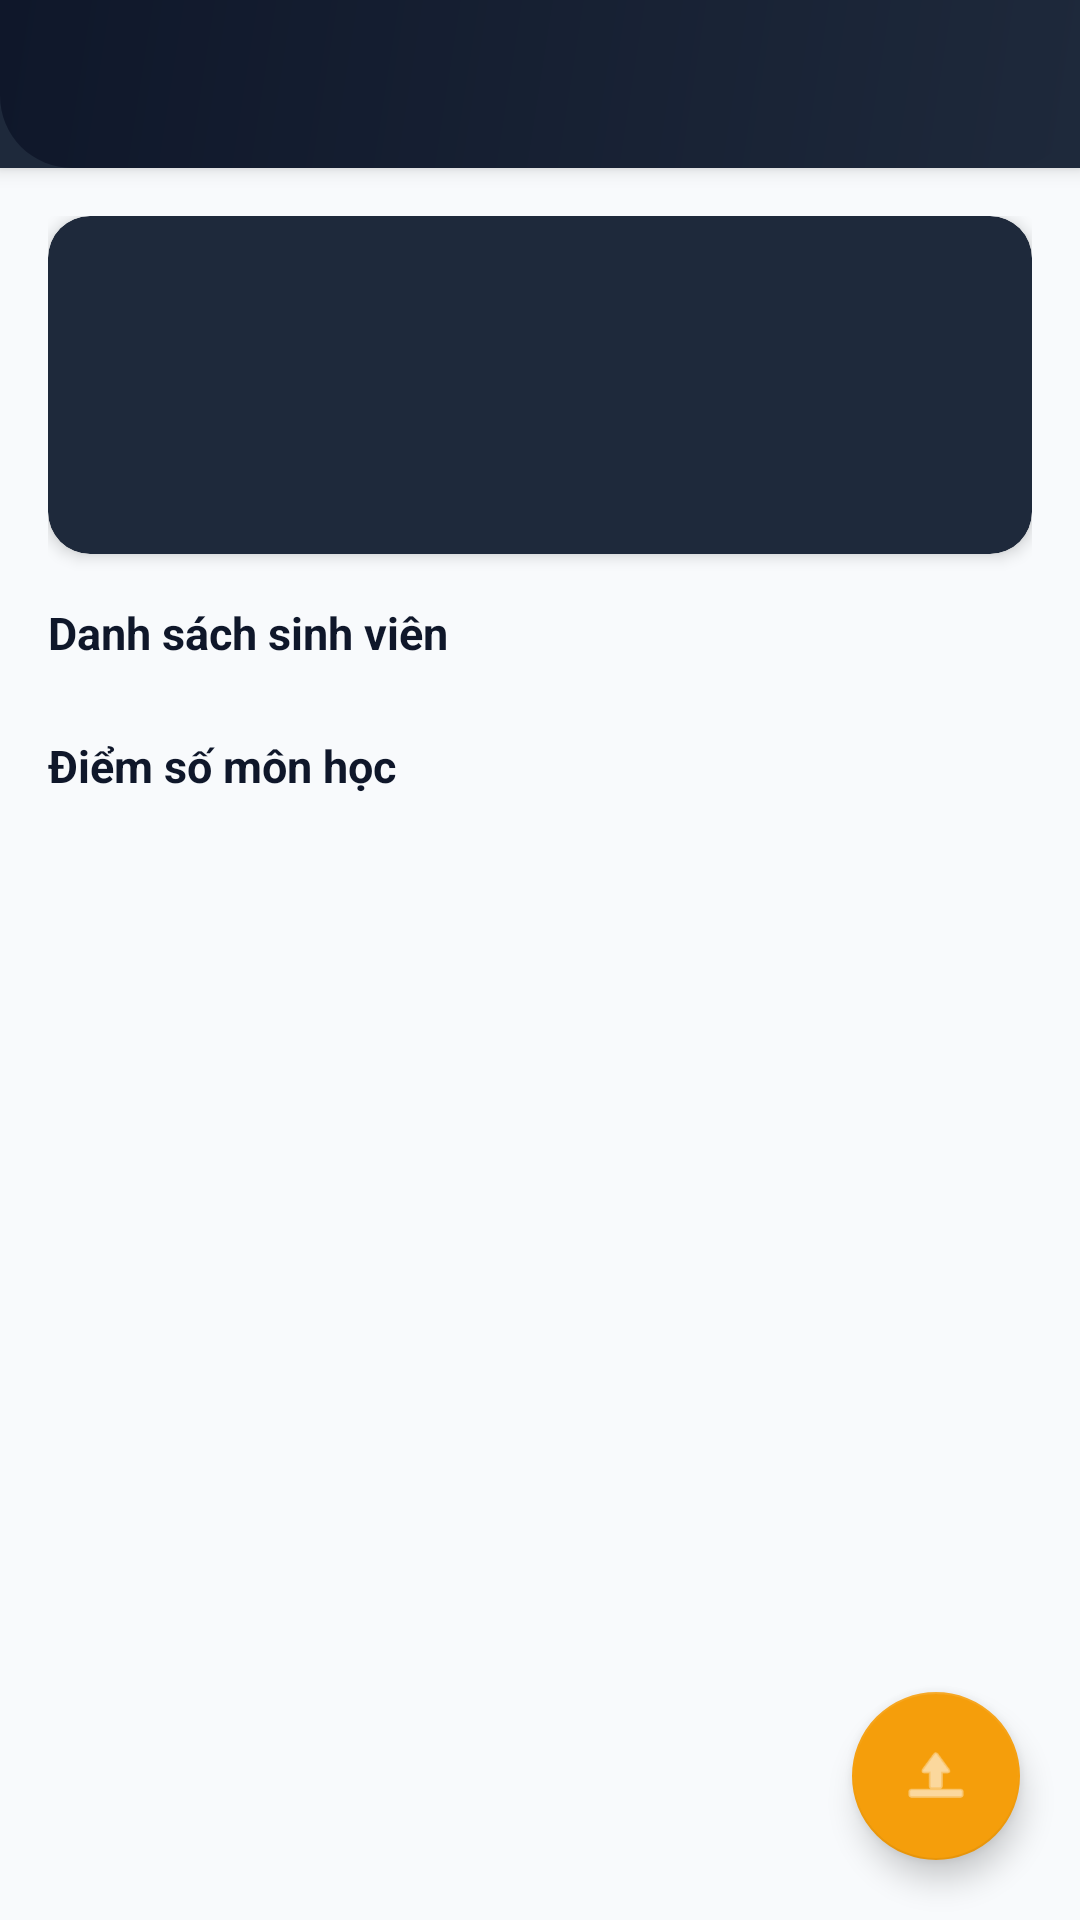

Reconstruct the res/layout file that produces this screen, plus the resources it refers to.
<!-- AndroidManifest.xml: application theme Theme.ClassManagerDemo -->
<!-- res/layout/activity_class_detail.xml -->
<?xml version="1.0" encoding="utf-8"?>
<androidx.coordinatorlayout.widget.CoordinatorLayout xmlns:android="http://schemas.android.com/apk/res/android"
    xmlns:app="http://schemas.android.com/apk/res-auto"
    android:layout_width="match_parent"
    android:layout_height="match_parent"
    android:fitsSystemWindows="true"
    android:background="@color/bg_light">

    <com.google.android.material.appbar.AppBarLayout
        android:layout_width="match_parent"
        android:layout_height="wrap_content">
        <androidx.appcompat.widget.Toolbar
            android:id="@+id/toolbarClassDetail"
            android:layout_width="match_parent"
            android:layout_height="?attr/actionBarSize"
            android:background="@drawable/bg_header"
            app:titleTextColor="#FFFFFF"
            app:navigationIconTint="#FFFFFF" />
    </com.google.android.material.appbar.AppBarLayout>

    <androidx.core.widget.NestedScrollView
        android:layout_width="match_parent"
        android:layout_height="match_parent"
        app:layout_behavior="@string/appbar_scrolling_view_behavior">

        <LinearLayout
            android:layout_width="match_parent"
            android:layout_height="wrap_content"
            android:orientation="vertical"
            android:padding="16dp">

            
            <com.google.android.material.card.MaterialCardView
                android:layout_width="match_parent"
                android:layout_height="wrap_content"
                android:layout_marginBottom="16dp"
                app:cardCornerRadius="14dp"
                app:cardElevation="3dp"
                app:cardBackgroundColor="@color/primary">
                <LinearLayout
                    android:layout_width="match_parent"
                    android:layout_height="wrap_content"
                    android:orientation="vertical"
                    android:padding="20dp">
                    <TextView
                        android:id="@+id/tvDetailClassName"
                        android:layout_width="wrap_content"
                        android:layout_height="wrap_content"
                        android:textSize="22sp"
                        android:textStyle="bold"
                        android:textColor="#FFFFFF" />
                    <TextView
                        android:id="@+id/tvDetailYear"
                        android:layout_width="wrap_content"
                        android:layout_height="wrap_content"
                        android:textSize="13sp"
                        android:textColor="#C7D2FE"
                        android:layout_marginTop="4dp" />
                    <TextView
                        android:id="@+id/tvDetailCount"
                        android:layout_width="wrap_content"
                        android:layout_height="wrap_content"
                        android:textSize="13sp"
                        android:textColor="#A5B4FC"
                        android:layout_marginTop="4dp" />
                </LinearLayout>
            </com.google.android.material.card.MaterialCardView>

            
            <TextView
                android:layout_width="match_parent"
                android:layout_height="wrap_content"
                android:text="Danh sách sinh viên"
                android:textSize="15sp"
                android:textStyle="bold"
                android:textColor="@color/text_primary"
                android:layout_marginBottom="8dp" />

            <TextView
                android:id="@+id/tvNoStudents"
                android:layout_width="match_parent"
                android:layout_height="wrap_content"
                android:text="Chưa có sinh viên. Nhấn nút ➕ để import."
                android:textColor="@color/text_secondary"
                android:textSize="13sp"
                android:gravity="center"
                android:padding="16dp"
                android:visibility="gone" />

            <androidx.recyclerview.widget.RecyclerView
                android:id="@+id/recyclerClassStudents"
                android:layout_width="match_parent"
                android:layout_height="wrap_content"
                android:nestedScrollingEnabled="false"
                android:layout_marginBottom="16dp" />

            
            <TextView
                android:layout_width="match_parent"
                android:layout_height="wrap_content"
                android:text="Điểm số môn học"
                android:textSize="15sp"
                android:textStyle="bold"
                android:textColor="@color/text_primary"
                android:layout_marginBottom="8dp" />

            <TextView
                android:id="@+id/tvNoScores"
                android:layout_width="match_parent"
                android:layout_height="wrap_content"
                android:text="Chưa có điểm. Nhấn vào sinh viên để nhập điểm."
                android:textColor="@color/text_secondary"
                android:textSize="13sp"
                android:gravity="center"
                android:padding="16dp"
                android:visibility="gone" />

            <androidx.recyclerview.widget.RecyclerView
                android:id="@+id/recyclerClassScores"
                android:layout_width="match_parent"
                android:layout_height="wrap_content"
                android:nestedScrollingEnabled="false"
                android:paddingBottom="80dp" />

        </LinearLayout>
    </androidx.core.widget.NestedScrollView>

    <com.google.android.material.floatingactionbutton.FloatingActionButton
        android:id="@+id/fabImportClass"
        android:layout_width="wrap_content"
        android:layout_height="wrap_content"
        android:layout_gravity="bottom|end"
        android:layout_margin="20dp"
        android:contentDescription="Import sinh viên"
        android:src="@android:drawable/ic_menu_upload"
        app:backgroundTint="@color/accent"
        app:tint="#FFFFFF" />

</androidx.coordinatorlayout.widget.CoordinatorLayout>
<!-- resources referenced by this layout -->
<resources>
  <color name="accent">#F59E0B</color>
  <color name="bg_light">#F8FAFC</color>
  <color name="primary">#1E293B</color>
  <color name="text_primary">#0F172A</color>
  <color name="text_secondary">#64748B</color>
  <!-- drawable bg_header (drawable) -->
  <shape xmlns:android="http://schemas.android.com/apk/res/android">
      <gradient
          android:startColor="@color/primary"
          android:endColor="@color/primary_dark"
          android:angle="135" />
      <corners
          android:bottomLeftRadius="24dp"
          android:bottomRightRadius="24dp" />
  </shape>
  <style name="Theme.ClassManagerDemo" parent="Theme.MaterialComponents.DayNight.NoActionBar">
          
          <item name="colorPrimary">@color/primary</item>
          <item name="colorPrimaryDark">@color/primary_dark</item>
          <item name="colorAccent">@color/accent</item>
          <item name="android:fontFamily">sans-serif</item>
          <item name="android:windowLightStatusBar">true</item>
          <item name="android:statusBarColor">@color/primary_dark</item>
      </style>
  <color name="primary_dark">#0F172A</color>
</resources>
